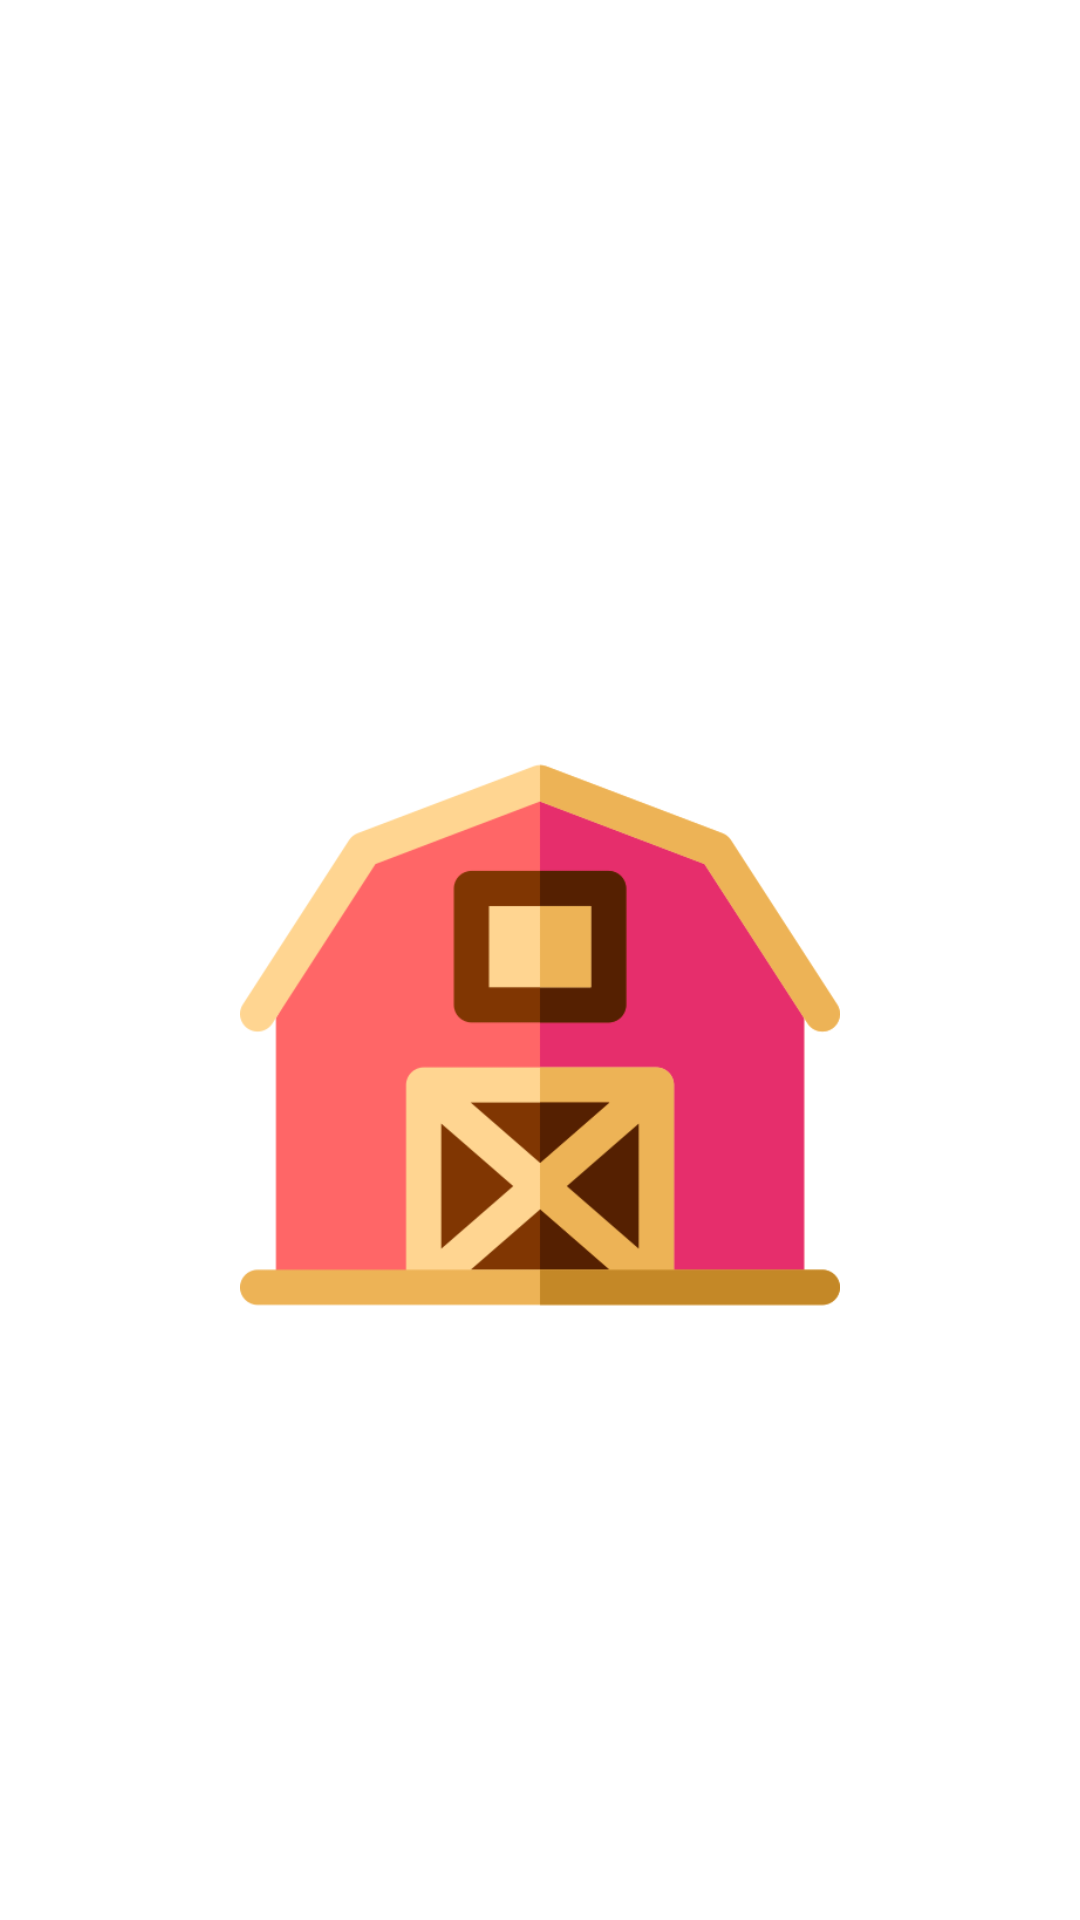

Produce the Android XML layout that renders to this screen, including the resource entries it uses.
<!-- AndroidManifest.xml: application theme Theme.TUGAS1_AKB_IF7_10119269 -->
<!-- res/layout/activity_splash_screen.xml -->
<?xml version="1.0" encoding="utf-8"?>
<RelativeLayout xmlns:android="http://schemas.android.com/apk/res/android"
    xmlns:app="http://schemas.android.com/apk/res-auto"
    xmlns:tools="http://schemas.android.com/tools"
    android:layout_width="match_parent"
    android:layout_height="match_parent"
    tools:context=".SplashScreenActivity">

    <LinearLayout
        android:id="@+id/linear_logo"
        android:layout_width="wrap_content"
        android:layout_height="wrap_content"
        android:layout_centerHorizontal="true"
        android:layout_centerVertical="true"
        android:orientation="vertical">

        <ImageView
            android:id="@+id/splashLogo"
            android:layout_width="200dp"
            android:layout_height="200dp"
            android:src="@drawable/logo"
            android:layout_gravity="center_horizontal"
            android:layout_marginTop="50dp"/>

    </LinearLayout>

</RelativeLayout>
<!-- resources referenced by this layout -->
<resources>
  <!-- drawable logo: png bitmap (drawable-v24, 20794 bytes) -->
  <style name="Theme.TUGAS1_AKB_IF7_10119269" parent="Theme.MaterialComponents.DayNight.DarkActionBar">
          
          <item name="colorPrimary">@color/purple_500</item>
          <item name="colorPrimaryVariant">@color/purple_700</item>
          <item name="colorOnPrimary">@color/white</item>
          
          <item name="colorSecondary">@color/teal_200</item>
          <item name="colorSecondaryVariant">@color/teal_700</item>
          <item name="colorOnSecondary">@color/black</item>
          
          <item name="android:statusBarColor" tools:targetApi="l">?attr/colorPrimaryVariant</item>
          
      </style>
  <color name="purple_500">#FF6200EE</color>
  <color name="purple_700">#FF3700B3</color>
  <color name="white">#FFFFFFFF</color>
  <color name="teal_200">#FF03DAC5</color>
  <color name="teal_700">#FF018786</color>
  <color name="black">#FF000000</color>
</resources>
